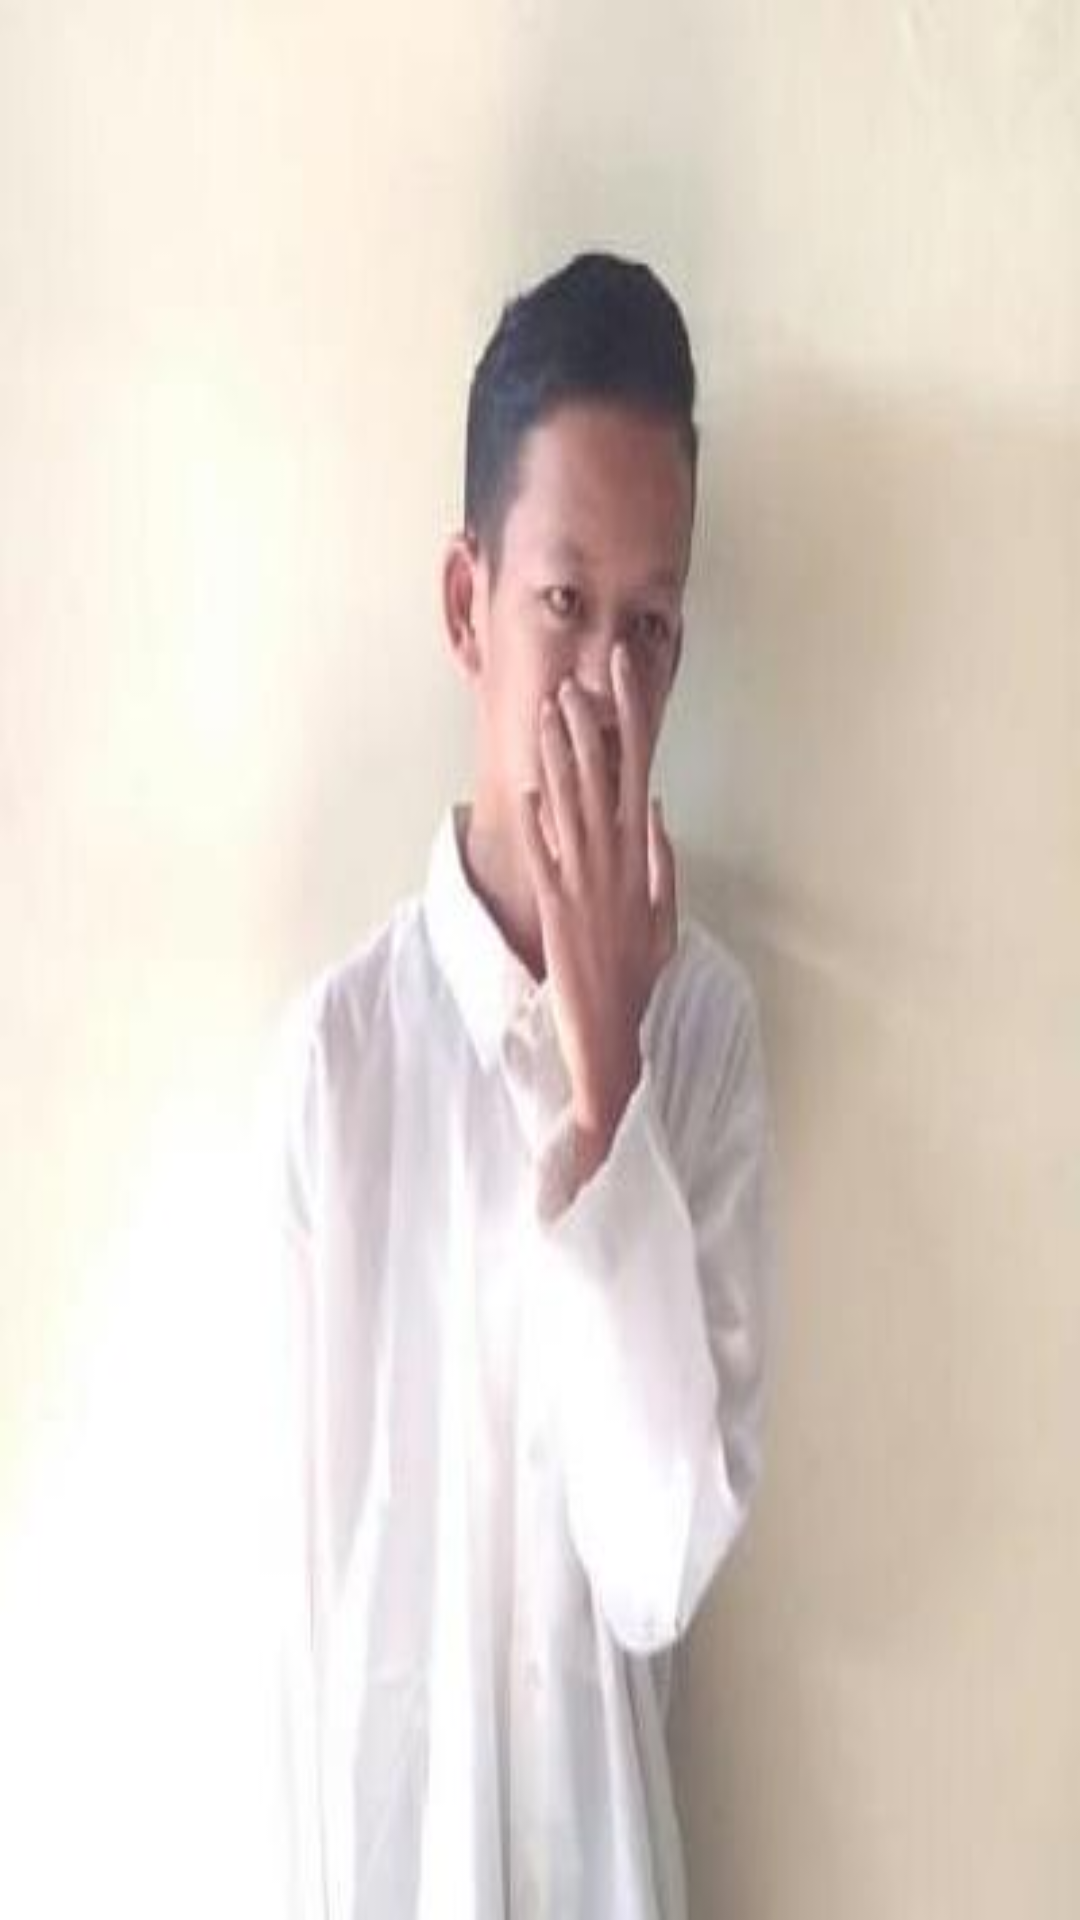

Produce the Android XML layout that renders to this screen, including the resource entries it uses.
<!-- AndroidManifest.xml: application theme AppTheme -->
<!-- res/layout/activity_image.xml -->
<?xml version="1.0" encoding="utf-8"?>
<LinearLayout xmlns:android="http://schemas.android.com/apk/res/android"
    xmlns:app="http://schemas.android.com/apk/res-auto"
    xmlns:tools="http://schemas.android.com/tools"
    android:layout_width="match_parent"
    android:layout_height="match_parent"
    android:orientation="vertical"
    android:background="@color/colorMain"
    tools:context=".ui.activity.ImageActivity">


    <ImageView
        android:layout_width="match_parent"
        android:layout_height="match_parent"
        android:id="@+id/imgLarge"
        android:scaleType="fitXY"
        android:src="@drawable/bagas"/>
</LinearLayout>
<!-- resources referenced by this layout -->
<resources>
  <color name="colorMain">#F9FAFF</color>
  <!-- drawable bagas: jpg bitmap (drawable, 10264 bytes) -->
  <style name="AppTheme" parent="Theme.AppCompat.Light.NoActionBar">
          
          <item name="colorPrimary">@color/colorPrimary</item>
          <item name="colorPrimaryDark">@color/colorPrimaryDark</item>
          <item name="colorAccent">@color/colorAccent</item>
      </style>
  <color name="colorPrimary">#0277BD</color>
  <color name="colorPrimaryDark">#1565C0</color>
  <color name="colorAccent">#FF8F00</color>
</resources>
